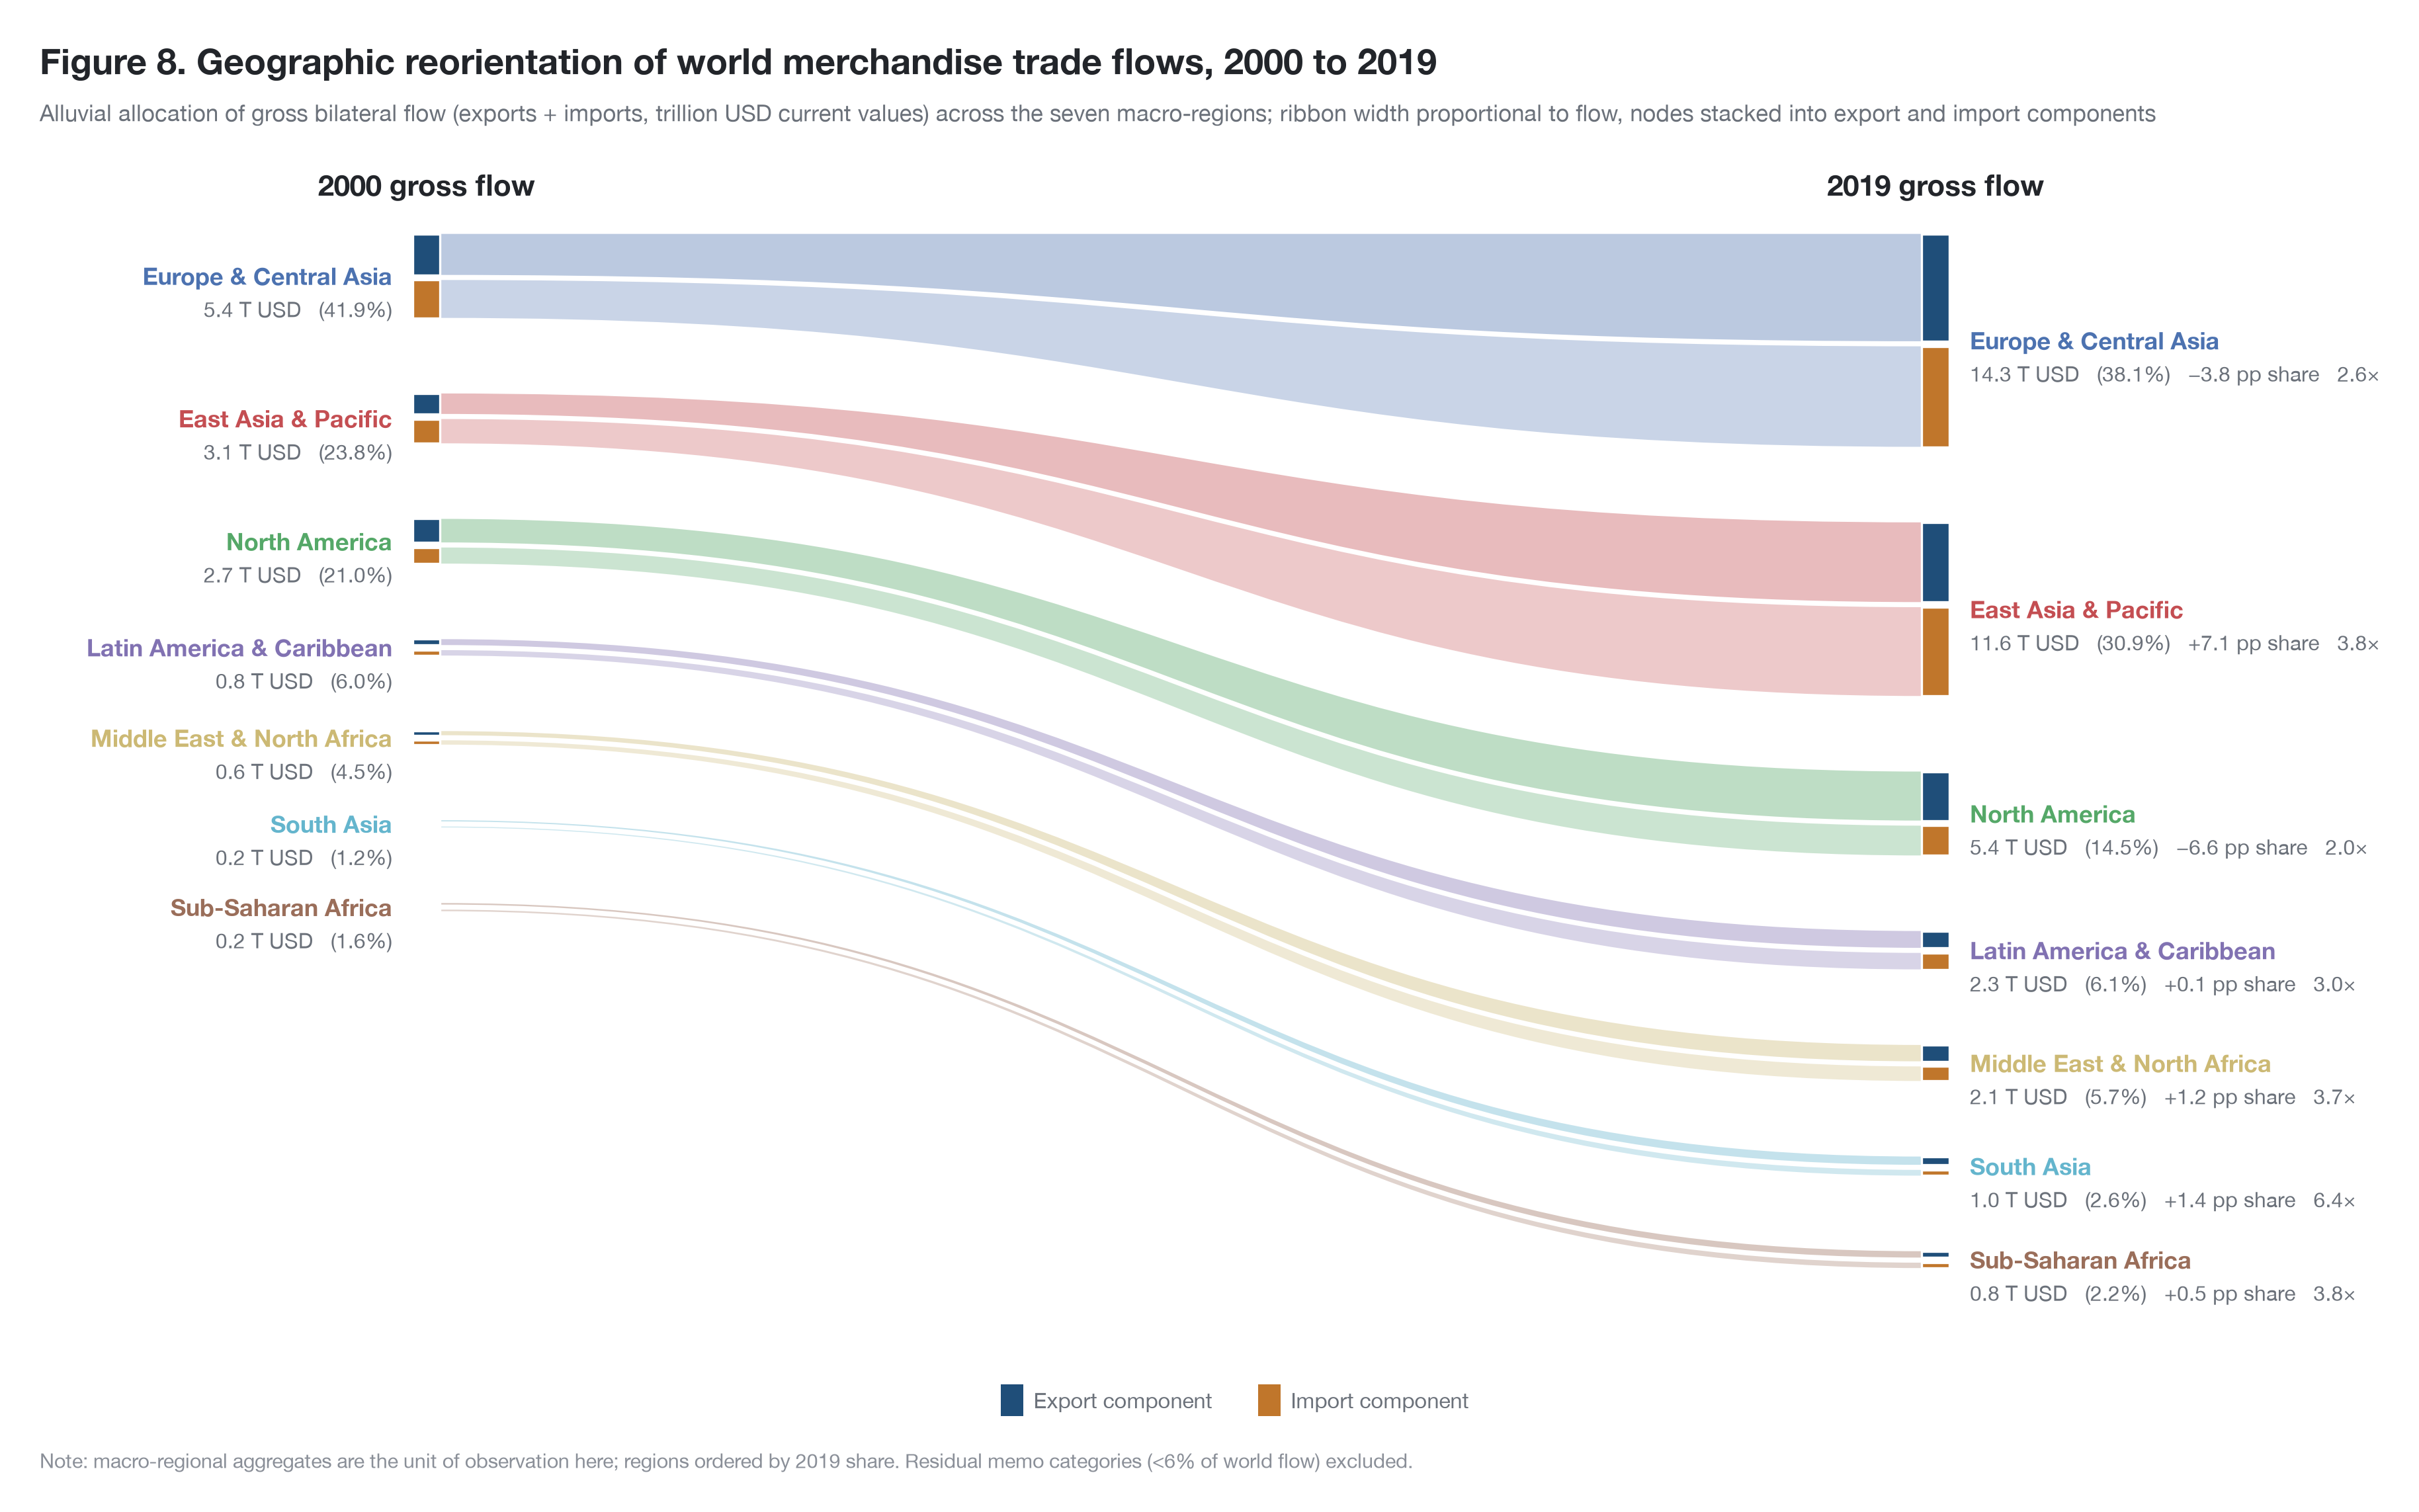

Recreate this plot in Python.
"""
Figure 8 — Geographic reorientation of world merchandise trade flows,
2000 -> 2019 (alluvial / ribbon-Sankey view).

Narrative role
--------------
Act II (Relational Capital Flow) of the briefing: how the material flow of
world merchandise trade was reallocated across the seven macro-regions of the
planet between the pre-financial-crisis baseline (2000) and the pre-pandemic
cross-section used for the archetype analysis (2019).

Design notes
------------
* Unlike the longitudinal trend (Figure 1), where macro-regional aggregate
  rows must be removed to avoid double counting, this exhibit measures the
  regions themselves; the aggregate rows are therefore the intended unit of
  observation. The seven region nodes carry the full ribbon flow and are
  exactly conserved between the two columns (no residual node is needed).
* Ribbon width is proportional to gross flow (exports + imports); each node
  is internally stacked into export (steel blue) and import (ochre) so the
  instrument split is legible without a second diagram.
* Nodes in both columns are ordered by the 2019 magnitude, so any ribbon that
  visibly flares or narrows is a statement about re-weighting of that region
  in world trade, and crossings of ribbons are suppressed by construction.
* Bezier ribbons are hand-built cubic paths (no third-party Sankey package),
  keeping the figure fully reproducible with matplotlib alone.
"""

from __future__ import annotations

from pathlib import Path

import matplotlib

matplotlib.use("Agg")

import matplotlib.pyplot as plt
import numpy as np
import pandas as pd
from matplotlib.patches import FancyBboxPatch
from matplotlib.path import Path as MplPath
from matplotlib.patches import PathPatch

# --------------------------------------------------------------------------- #
# Configuration
# --------------------------------------------------------------------------- #

# Paths are repo-relative so the script runs after a fresh clone.
HERE = Path(__file__).resolve().parent
REPO = HERE.parent
INPUT_CSV = REPO / "data" / "34_years_world_export_import_dataset.csv"
OUTPUT_PNG = HERE / "fig8_regional_flow_alluvium.png"

BASE_YEAR, END_YEAR = 2000, 2019
THOUSAND_USD_TO_TRILLION_USD = 1.0e-9

PARTNER_COL = "Partner Name"
YEAR_COL = "Year"
EXPORT_COL = "Export (US$ Thousand)"
IMPORT_COL = "Import (US$ Thousand)"

# The seven inhabited macro-regions of the dataset (Pacific Islands ceased in
# 1991 and is excluded; memo categories are not regions).
REGIONS: list[str] = [
    "Europe & Central Asia",
    "East Asia & Pacific",
    "North America",
    "Latin America & Caribbean",
    "Middle East & North Africa",
    "South Asia",
    "Sub-Saharan Africa",
]

REGION_COLORS: dict[str, str] = {
    "Europe & Central Asia":       "#4C72B0",
    "East Asia & Pacific":         "#C44E52",
    "North America":               "#55A868",
    "Latin America & Caribbean":   "#8172B2",
    "Middle East & North Africa":  "#CCB974",
    "South Asia":                  "#64B5CD",
    "Sub-Saharan Africa":          "#9A6E5A",
}

COLOR_EXPORT_NODE = "#1F4E79"
COLOR_IMPORT_NODE = "#C0762B"
COLOR_TEXT = "#22252A"
COLOR_MUTED = "#6B717A"
COLOR_AXIS = "#6E6E6E"

NODE_WIDTH = 0.016          # fraction of x-axis span
GAP_EXPORT_IMPORT = 0.35   # intra-node separation, in flow units
REGION_GAP = 5.2         # inter-region separation, in flow units (clears two-line labels)


# --------------------------------------------------------------------------- #
# Data layer
# --------------------------------------------------------------------------- #

def regional_flows(year: int) -> pd.DataFrame:
    """Export/import gross flows (trillion USD) for the seven macro-regions."""
    panel = pd.read_csv(INPUT_CSV)
    panel[PARTNER_COL] = panel[PARTNER_COL].astype(str).str.strip()
    rows = panel.loc[
        (panel[YEAR_COL] == year) & (panel[PARTNER_COL].isin(REGIONS)),
        [PARTNER_COL, EXPORT_COL, IMPORT_COL],
    ].set_index(PARTNER_COL)
    out = rows.mul(THOUSAND_USD_TO_TRILLION_USD)
    out.columns = ["export", "import"]
    out["total"] = out["export"] + out["import"]
    return out.reindex(REGIONS).sort_values("total", ascending=False)


# --------------------------------------------------------------------------- #
# Alluvial geometry
# --------------------------------------------------------------------------- #

def _ribbon(x0, x1, h0, h1, y0, y1):
    """Cubic-Bezier closed ribbon between two vertical segments.

    (y0, h0) is the left span, (y1, h1) the right span; control points sit at
    the horizontal midpoint to give the classic smooth Sankey waist.
    """
    xm = (x0 + x1) / 2.0
    verts = [
        (x0, y0), (xm, y0), (xm, y1), (x1, y1),          # top edge
        (x1, y1 + h1), (xm, y1 + h1), (xm, y0 + h0), (x0, y0 + h0),  # bottom edge
        (x0, y0),
    ]
    codes = [
        MplPath.MOVETO, MplPath.CURVE4, MplPath.CURVE4, MplPath.CURVE4,
        MplPath.LINETO, MplPath.CURVE4, MplPath.CURVE4, MplPath.CURVE4,
        MplPath.CLOSEPOLY,
    ]
    return PathPatch(MplPath(verts, codes))


def stack_spans(table: pd.DataFrame, x, ax, y_top):
    """Draw one column of nodes; return per-region slab spans in flow units."""
    spans = {}
    for region, row in table.iterrows():
        h_exp, h_imp = row["export"], row["import"]
        y_exp_top = y_top
        y_imp_top = y_exp_top - h_exp - GAP_EXPORT_IMPORT
        # export slab
        ax.add_patch(plt.Rectangle((x - NODE_WIDTH / 2, y_exp_top - h_exp),
                                   NODE_WIDTH, h_exp, facecolor=COLOR_EXPORT_NODE,
                                   edgecolor="white", linewidth=0.8, zorder=5))
        # import slab
        ax.add_patch(plt.Rectangle((x - NODE_WIDTH / 2, y_imp_top - h_imp),
                                   NODE_WIDTH, h_imp, facecolor=COLOR_IMPORT_NODE,
                                   edgecolor="white", linewidth=0.8, zorder=5))
        spans[region] = dict(y_exp=y_exp_top - h_exp, h_exp=h_exp,
                             y_imp=y_imp_top - h_imp, h_imp=h_imp)
        y_top = y_imp_top - h_imp - REGION_GAP  # inter-region separation
    return spans


# --------------------------------------------------------------------------- #
# Rendering
# --------------------------------------------------------------------------- #

def compose_figure(output: Path = OUTPUT_PNG) -> Path:
    start = regional_flows(BASE_YEAR)
    end = regional_flows(END_YEAR)
    # Common vertical canvas sized to the larger column (2019) plus gaps.
    canvas = float(end['total'].sum() + 7 * GAP_EXPORT_IMPORT + 7 * REGION_GAP) + 6.0
    order = list(end.index)
    start = start.reindex(order)
    end = end.reindex(order)

    plt.rcParams.update({
        "font.family": "sans-serif",
        "font.sans-serif": ["Helvetica Neue", "Helvetica", "Arial", "DejaVu Sans"],
        "figure.facecolor": "white", "axes.facecolor": "white",
        "savefig.facecolor": "white",
    })

    fig, ax = plt.subplots(figsize=(12.4, 7.4), dpi=300)
    ax.set_xlim(-0.16, 1.16)
    ax.set_ylim(0, canvas + 6.5)
    ax.axis("off")

    x0, x1 = 0.06, 0.94
    s_spans = stack_spans(start, x0, ax, canvas)
    e_spans = stack_spans(end, x1, ax, canvas)

    # --- Ribbons: export layer and import layer per region, tapering ---
    for region in order:
        color = REGION_COLORS[region]
        for key, alpha in (("exp", 0.38), ("imp", 0.30)):
            s, e = s_spans[region], e_spans[region]
            patch = _ribbon(x0 + NODE_WIDTH / 2, x1 - NODE_WIDTH / 2,
                            s[f"h_{key}"], e[f"h_{key}"],
                            s[f"y_{key}"], e[f"y_{key}"])
            patch.set(facecolor=color, edgecolor="none", alpha=alpha, zorder=2)
            ax.add_patch(patch)

    # --- Region labels: left column = 2000 values, right = 2019 + shift ---
    for region in order:
        s_row, e_row = start.loc[region], end.loc[region]
        yc_s = (s_spans[region]["y_exp"] + s_spans[region]["h_exp"]
                + s_spans[region]["y_imp"]) / 2.0
        yc_e = (e_spans[region]["y_exp"] + e_spans[region]["h_exp"]
                + e_spans[region]["y_imp"]) / 2.0
        color = REGION_COLORS[region]

        share0 = s_row["total"] / start["total"].sum() * 100.0
        share1 = e_row["total"] / end["total"].sum() * 100.0
        d_share = share1 - share0
        growth = e_row["total"] / s_row["total"]

        ax.text(x0 - NODE_WIDTH / 2 - 0.012, yc_s, f"{region}",
                ha="right", va="center", fontsize=8.6, fontweight="bold", color=color)
        ax.text(x0 - NODE_WIDTH / 2 - 0.012, yc_s - 2.3,
                f"{s_row['total']:.1f} T USD   ({share0:.1f}%)",
                ha="right", va="center", fontsize=7.6, color=COLOR_MUTED)

        ax.text(x1 + NODE_WIDTH / 2 + 0.012, yc_e, f"{region}",
                ha="left", va="center", fontsize=8.6, fontweight="bold", color=color)
        sign = "+" if d_share >= 0 else "\u2212"
        ax.text(x1 + NODE_WIDTH / 2 + 0.012, yc_e - 2.3,
                f"{e_row['total']:.1f} T USD   ({share1:.1f}%)   "
                f"{sign}{abs(d_share):.1f} pp share   {growth:.1f}\u00d7",
                ha="left", va="center", fontsize=7.6, color=COLOR_MUTED)

    # --- Column headers and legend chrome ---
    ax.text(x0, canvas + 2.2, f"{BASE_YEAR} gross flow", ha="center", va="bottom",
            fontsize=10.5, fontweight="bold", color=COLOR_TEXT)
    ax.text(x1, canvas + 2.2, f"{END_YEAR} gross flow", ha="center", va="bottom",
            fontsize=10.5, fontweight="bold", color=COLOR_TEXT)

    for sx, color, label in ((0.395, COLOR_EXPORT_NODE, "Export component"),
                             (0.545, COLOR_IMPORT_NODE, "Import component")):
        ax.add_patch(plt.Rectangle((sx, 1.0), 0.013, 2.2,
                                   facecolor=color, edgecolor="none", zorder=6))
        ax.text(sx + 0.019, 2.1, label, fontsize=7.8, color=COLOR_MUTED,
                va="center", ha="left", zorder=6)

    fig.text(0.015, 0.988,
             "Figure 8. Geographic reorientation of world merchandise trade flows, 2000 to 2019",
             fontsize=13.0, fontweight="bold", color=COLOR_TEXT, va="top", ha="left")
    fig.text(0.015, 0.947,
             "Alluvial allocation of gross bilateral flow (exports + imports, trillion USD current values) "
             "across the seven macro-regions; ribbon width proportional to flow, nodes stacked into export and import components",
             fontsize=8.3, color=COLOR_MUTED, va="top", ha="left")
    fig.text(0.015, 0.012,
             "Note: macro-regional aggregates are the unit of observation here; "
             "regions ordered by 2019 share. Residual memo categories (<6% of world flow) excluded.",
             fontsize=7.3, color="#8A8F98", va="bottom", ha="left")

    fig.tight_layout(rect=(0.0, 0.02, 1.0, 0.94))
    fig.savefig(output, dpi=300, bbox_inches="tight", pad_inches=0.2)
    plt.close(fig)

    # Console summary for the slide bullets.
    for region in order:
        s, e = start.loc[region], end.loc[region]
        print(f"[flow] {region:<28} 2000 {s['total']:5.2f} T ({s['total']/start['total'].sum()*100:4.1f}%)"
              f"  ->  2019 {e['total']:5.2f} T ({e['total']/end['total'].sum()*100:4.1f}%)  "
              f"shift {(e['total']/end['total'].sum()-s['total']/start['total'].sum())*100:+5.1f} pp  "
              f"growth {e['total']/s['total']:.1f}x")
    print(f"[save] alluvium written -> {output} (300 DPI, PNG)")
    return output


if __name__ == "__main__":
    compose_figure()
